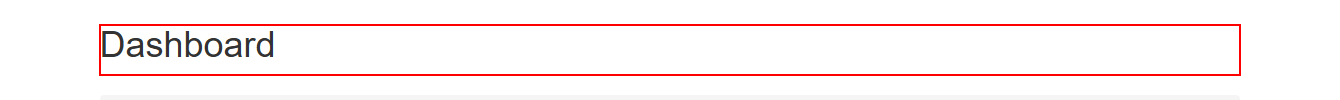
Workflow: Access Work item

Step 1 [try]: find the heading in window 'ACME System 1 - Dashboard' (msedge.exe)

Step 2: Chrome ACME System 1 - Dashboard in window 'ACME System 1 - Dashboard' (msedge.exe) (no picture)

Step 3: click on the button in window 'ACME System 1 - Dashboard' (msedge.exe) (no picture)

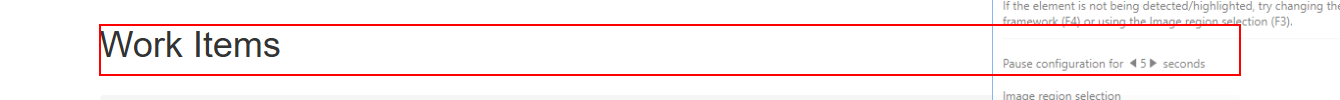
Step 4: find the heading in window 'ACME System 1 - Work Items' (msedge.exe)
